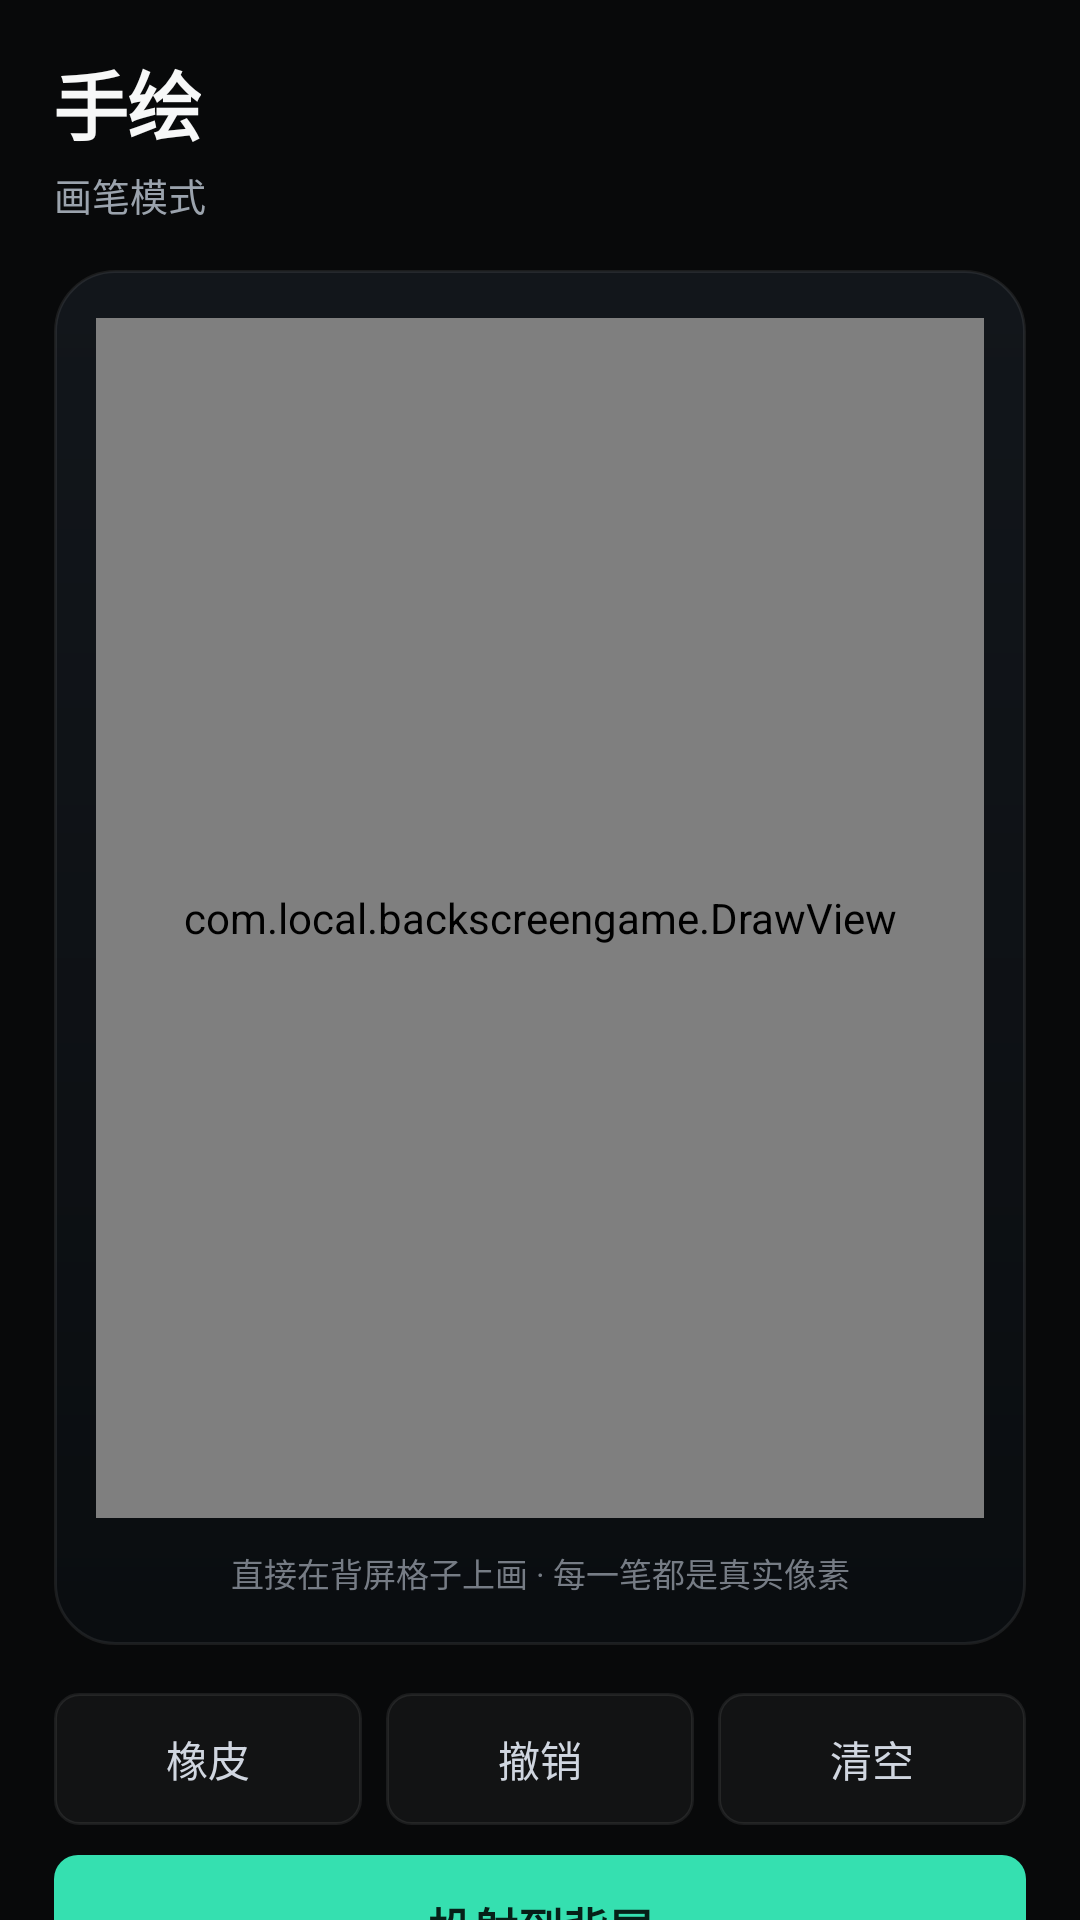

Android layout source for this screen:
<!-- AndroidManifest.xml: application theme Theme.BackScreenGame -->
<!-- res/layout/activity_draw.xml -->
<?xml version="1.0" encoding="utf-8"?>
<LinearLayout xmlns:android="http://schemas.android.com/apk/res/android"
    android:layout_width="match_parent"
    android:layout_height="match_parent"
    android:orientation="vertical"
    android:background="@color/canvas">

    <ScrollView
        android:layout_width="match_parent"
        android:layout_height="0dp"
        android:layout_weight="1"
        android:fillViewport="true"
        android:scrollbars="none">

        <LinearLayout
            android:layout_width="match_parent"
            android:layout_height="wrap_content"
            android:orientation="vertical"
            android:paddingStart="18dp"
            android:paddingEnd="18dp"
            android:paddingBottom="24dp">

            
            <LinearLayout
                android:layout_width="match_parent"
                android:layout_height="wrap_content"
                android:orientation="vertical"
                android:paddingTop="16dp"
                android:paddingBottom="16dp">

                <TextView
                    android:layout_width="wrap_content"
                    android:layout_height="wrap_content"
                    android:text="手绘"
                    android:textSize="25sp"
                    android:textStyle="bold"
                    android:letterSpacing="-0.02"
                    android:textColor="@color/ink" />

                <TextView
                    android:id="@+id/dr_status"
                    android:layout_width="wrap_content"
                    android:layout_height="wrap_content"
                    android:layout_marginTop="3dp"
                    android:text="画笔模式"
                    android:textSize="12.5sp"
                    android:textColor="@color/ink3" />
            </LinearLayout>

            
            <LinearLayout
                android:layout_width="match_parent"
                android:layout_height="wrap_content"
                android:orientation="vertical"
                android:background="@drawable/bg_hero"
                android:paddingStart="14dp"
                android:paddingEnd="14dp"
                android:paddingTop="16dp"
                android:paddingBottom="16dp">

                <com.local.backscreengame.DrawView
                    android:id="@+id/dr_canvas"
                    android:layout_width="match_parent"
                    android:layout_height="400dp" />

                <TextView
                    android:layout_width="match_parent"
                    android:layout_height="wrap_content"
                    android:layout_marginTop="10dp"
                    android:gravity="center"
                    android:text="直接在背屏格子上画 · 每一笔都是真实像素"
                    android:textSize="11sp"
                    android:textColor="@color/ink4" />
            </LinearLayout>

            
            <LinearLayout
                android:layout_width="match_parent"
                android:layout_height="wrap_content"
                android:layout_marginTop="16dp"
                android:orientation="horizontal">

                <TextView
                    android:id="@+id/dr_eraser"
                    android:layout_width="0dp"
                    android:layout_height="44dp"
                    android:layout_weight="1"
                    android:background="@drawable/bg_btn_ghost"
                    android:gravity="center"
                    android:text="橡皮"
                    android:textSize="14sp"
                    android:textColor="@color/ink2"
                    android:clickable="true" android:focusable="true" />

                <Space android:layout_width="8dp" android:layout_height="1dp" />

                <TextView
                    android:id="@+id/dr_undo"
                    android:layout_width="0dp"
                    android:layout_height="44dp"
                    android:layout_weight="1"
                    android:background="@drawable/bg_btn_ghost"
                    android:gravity="center"
                    android:text="撤销"
                    android:textSize="14sp"
                    android:textColor="@color/ink2"
                    android:clickable="true" android:focusable="true" />

                <Space android:layout_width="8dp" android:layout_height="1dp" />

                <TextView
                    android:id="@+id/dr_clear"
                    android:layout_width="0dp"
                    android:layout_height="44dp"
                    android:layout_weight="1"
                    android:background="@drawable/bg_btn_ghost"
                    android:gravity="center"
                    android:text="清空"
                    android:textSize="14sp"
                    android:textColor="@color/ink2"
                    android:clickable="true" android:focusable="true" />
            </LinearLayout>

            
            <TextView
                android:id="@+id/dr_project"
                android:layout_width="match_parent"
                android:layout_height="48dp"
                android:layout_marginTop="10dp"
                android:background="@drawable/bg_btn_primary"
                android:gravity="center"
                android:text="投射到背屏"
                android:textSize="15sp"
                android:textStyle="bold"
                android:textColor="@color/on_accent"
                android:clickable="true" android:focusable="true" />

        </LinearLayout>
    </ScrollView>
</LinearLayout>
<!-- resources referenced by this layout -->
<resources>
  <color name="canvas">#FF08090A</color>
  <color name="ink">#FFF7F8F8</color>
  <color name="ink2">#FFD0D6E0</color>
  <color name="ink3">#FF9BA3AD</color>
  <color name="ink4">#FF767C85</color>
  <color name="on_accent">#FF062018</color>
  <!-- drawable bg_btn_ghost (drawable) -->
  <?xml version="1.0" encoding="utf-8"?>
  <shape xmlns:android="http://schemas.android.com/apk/res/android" android:shape="rectangle">
      <solid android:color="#0AFFFFFF" />
      <corners android:radius="8dp" />
      <stroke android:width="1dp" android:color="@color/line" /></shape>
  <!-- drawable bg_btn_primary (drawable) -->
  <?xml version="1.0" encoding="utf-8"?>
  <shape xmlns:android="http://schemas.android.com/apk/res/android" android:shape="rectangle">
      <solid android:color="@color/accent" />
      <corners android:radius="8dp" /></shape>
  <!-- drawable bg_hero (drawable) -->
  <?xml version="1.0" encoding="utf-8"?>
  <shape xmlns:android="http://schemas.android.com/apk/res/android" android:shape="rectangle">
      <gradient android:angle="270" android:startColor="#FF12161B" android:endColor="#FF0A0D10" />
      <corners android:radius="20dp" />
      <stroke android:width="1dp" android:color="@color/line" /></shape>
  <style name="Theme.BackScreenGame" parent="@android:style/Theme.Material.NoActionBar">
          <item name="android:windowBackground">@drawable/bg_main</item>
          <item name="android:colorAccent">@color/accent</item>
          <item name="android:statusBarColor">@color/bg</item>
          <item name="android:navigationBarColor">@color/bg</item>
          <item name="android:windowLightStatusBar">false</item>
          <item name="android:textColorPrimary">@color/text</item>
      </style>
  <color name="line">#14FFFFFF</color>
  <color name="accent">#FF35E0B0</color>
  <!-- drawable bg_main (drawable) -->
  <?xml version="1.0" encoding="utf-8"?>
  <shape xmlns:android="http://schemas.android.com/apk/res/android" android:shape="rectangle">
      <gradient android:angle="90" android:startColor="@color/bg_grad_top" android:endColor="@color/bg_grad_bottom"/>
  </shape>
  <color name="bg">#FF08090C</color>
  <color name="text">#FFEAF2F5</color>
  <color name="bg_grad_top">#FF0E151C</color>
  <color name="bg_grad_bottom">#FF070A0D</color>
</resources>
